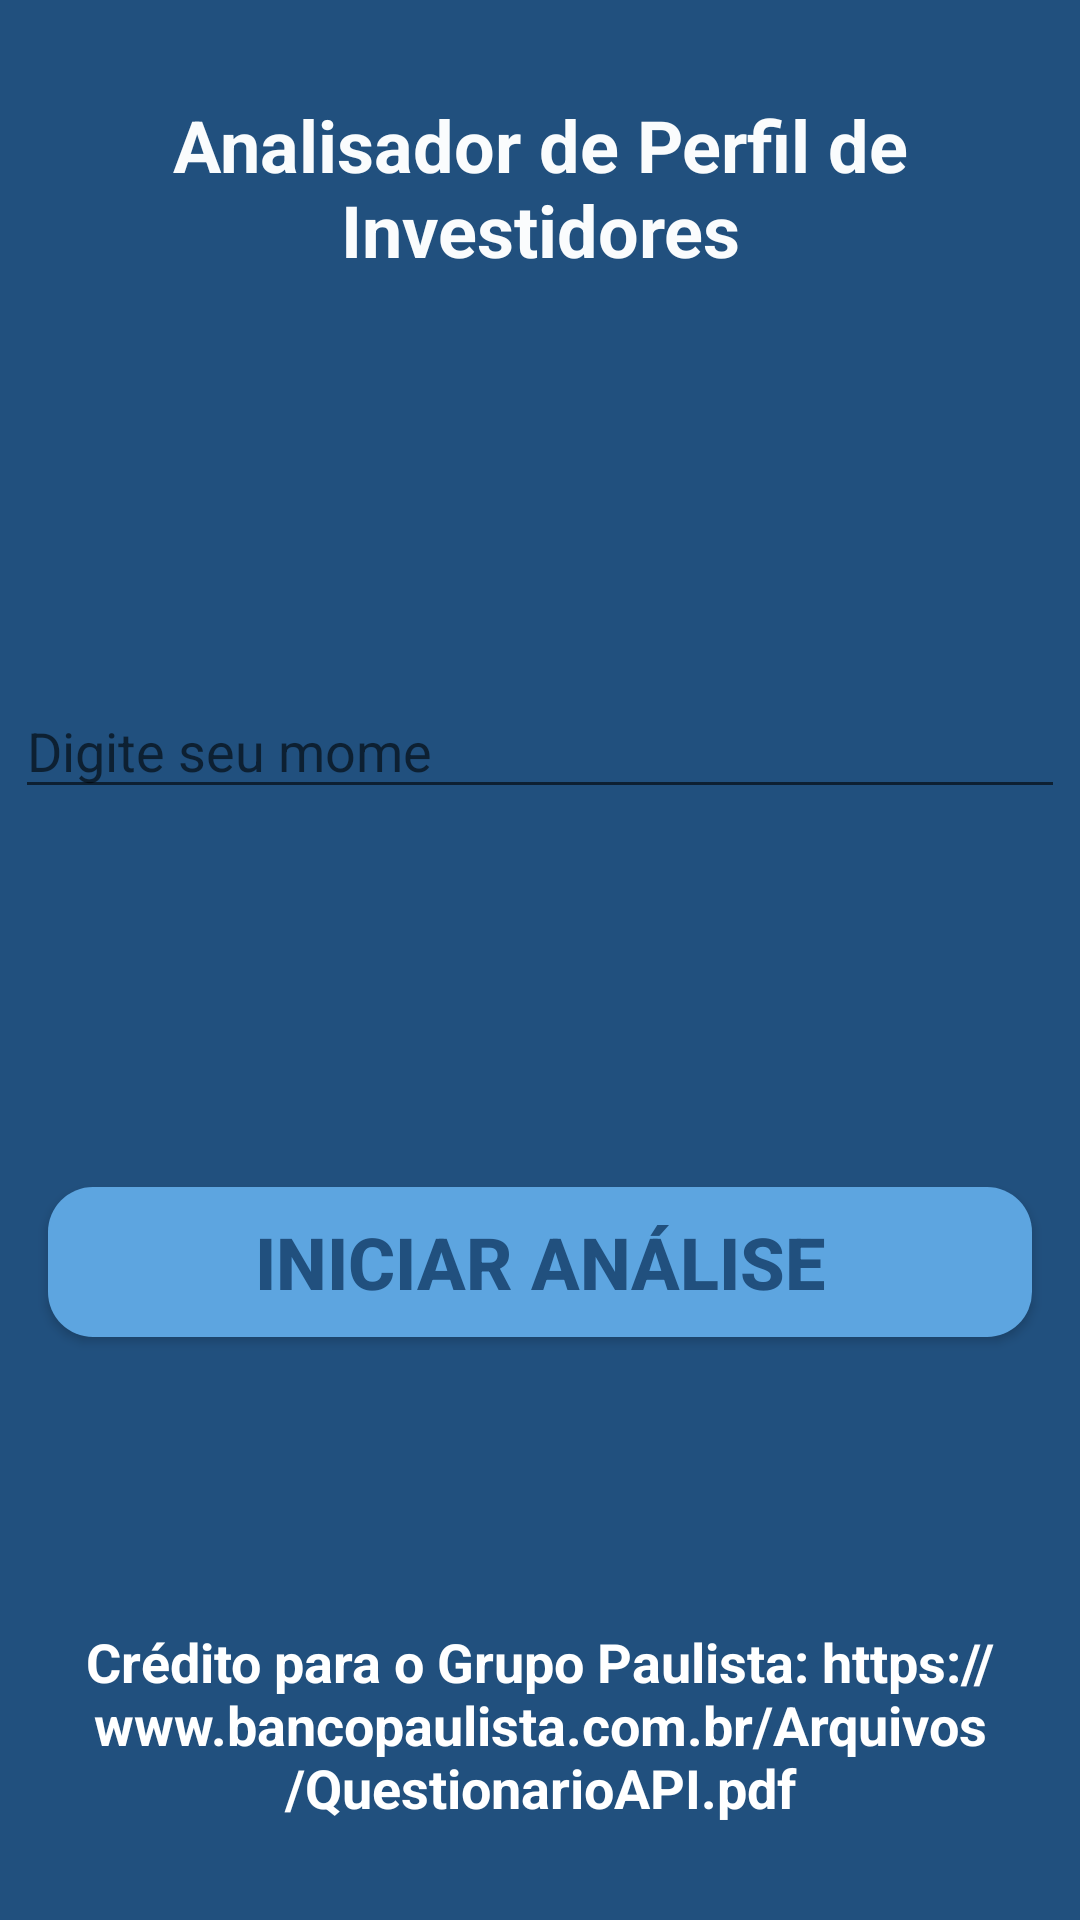

Layout XML and referenced resources for this Android screen:
<!-- AndroidManifest.xml: application theme AppTheme -->
<!-- res/layout/activity_main.xml -->
<?xml version="1.0" encoding="utf-8"?>
<android.support.constraint.ConstraintLayout xmlns:android="http://schemas.android.com/apk/res/android"
        xmlns:tools="http://schemas.android.com/tools"
        xmlns:app="http://schemas.android.com/apk/res-auto"
        android:layout_width="match_parent"
        android:layout_height="match_parent"
        tools:context=".activities.MainActivity"
        android:id="@+id/mainLayout"
        android:background="#21507E">

    <TextView
            android:layout_width="0dp"
            android:layout_height="wrap_content"
            android:text="@string/title"
            app:layout_constraintLeft_toLeftOf="parent"
            app:layout_constraintRight_toRightOf="parent"
            android:layout_marginRight="16dp"
            android:layout_marginLeft="16dp"
            android:id="@+id/textTitle"
            android:textSize="24sp"
            android:textStyle="bold"
            android:textColor="#FAFCFD"
            android:textAllCaps="false"
            android:gravity="center"
            app:layout_constraintHorizontal_bias="0.0"
            android:layout_marginTop="32dp"
            app:layout_constraintTop_toTopOf="parent" />

    <android.support.design.widget.TextInputLayout
            android:layout_width="379dp"
            android:layout_height="51dp"
            app:layout_constraintStart_toStartOf="parent"
            android:layout_marginLeft="24dp"
            android:layout_marginStart="24dp"
            android:layout_marginTop="8dp"
            app:layout_constraintTop_toBottomOf="@+id/textTitle"
            app:layout_constraintEnd_toEndOf="parent"
            android:layout_marginEnd="16dp"
            android:layout_marginRight="16dp"
            android:id="@+id/textInputLayout"
            android:layout_marginBottom="8dp"
            app:layout_constraintBottom_toTopOf="@+id/btnInitial">

        <android.support.design.widget.TextInputEditText
                android:layout_width="350dp"
                android:layout_height="wrap_content"
                android:hint="Digite seu mome"
                android:id="@+id/textInputEdit"
                android:layout_marginLeft="10dp"
                android:textColor="#FBFBFB" />
    </android.support.design.widget.TextInputLayout>

    <Button
            android:text="@string/Iniciar"
            android:layout_width="0dp"
            android:layout_height="50dp"
            android:id="@+id/btnInitial"
            app:layout_constraintStart_toStartOf="parent"
            android:layout_marginLeft="16dp"
            android:layout_marginStart="16dp"
            app:layout_constraintEnd_toEndOf="parent"
            android:layout_marginEnd="16dp"
            android:layout_marginRight="16dp"
            android:textColor="#21507E"
            android:background="@drawable/btn"
            android:textSize="24sp"
            android:textStyle="bold"
            app:layout_constraintHorizontal_bias="0.0"
            android:layout_marginBottom="96dp"
            app:layout_constraintBottom_toTopOf="@+id/textReference" />

    <TextView
            android:text="@string/credito_grupo_paulista"
            android:layout_width="0dp"
            android:layout_height="wrap_content"
            android:id="@+id/textReference"
            android:layout_marginEnd="16dp"
            android:layout_marginRight="16dp"
            app:layout_constraintEnd_toEndOf="parent"
            app:layout_constraintStart_toStartOf="parent"
            android:layout_marginLeft="16dp"
            android:layout_marginStart="16dp"
            android:textSize="18sp"
            android:gravity="center"
            android:textColor="#FFFFFF"
            android:textStyle="bold"
            app:layout_constraintHorizontal_bias="0.0"
            android:layout_marginBottom="32dp"
            app:layout_constraintBottom_toBottomOf="parent" />

</android.support.constraint.ConstraintLayout>
<!-- resources referenced by this layout -->
<resources>
  <!-- drawable btn (drawable) -->
  <?xml version="1.0" encoding="utf-8"?>
  <shape xmlns:android="http://schemas.android.com/apk/res/android">
      <corners android:radius="15dp"/>
      <solid android:color="#5DA5E0"/>
  </shape>
  <string name="Iniciar">Iniciar Análise</string>
  <string name="credito_grupo_paulista">Crédito para o Grupo Paulista:
          https://www.bancopaulista.com.br/Arquivos/QuestionarioAPI.pdf
      </string>
  <string name="title">Analisador de Perfil de Investidores</string>
  <style name="AppTheme" parent="Theme.AppCompat.Light.DarkActionBar">
          
          <item name="colorPrimary">@android:color/holo_blue_dark</item>
          <item name="colorPrimaryDark">@color/design_default_color_primary_dark</item>
          <item name="colorAccent">@color/cardview_light_background</item>
      </style>
</resources>
